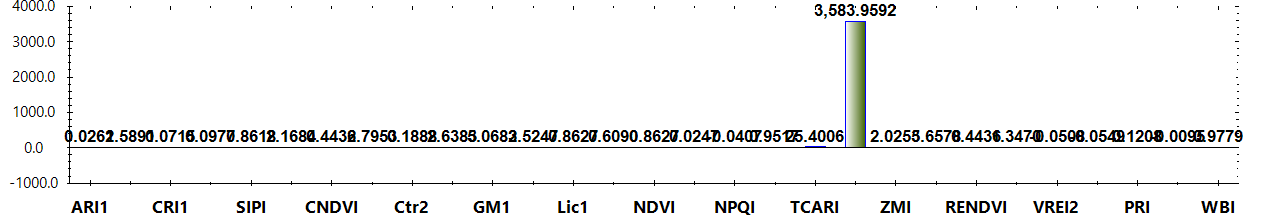

Values plotted in this chart, from the file beside it:
Title, Color, Formula, Category, Notes
ARI1, #FF0000, (1/W550) - (1/W700), Leaf Pigments, The value of this index ranges from 0 to…
ARI2, #FF0000, W800 * ((1/W550) - (1/W700)), Leaf Pigments, The value of this index ranges from 0 to…
CRI1, #FFFF00, (1/W510) - (1/W550), Leaf Pigments, The value of this index ranges from 0 to…
CRI2, #FFFF00, (1/W510) - (1/W700), Leaf Pigments, The value of this index ranges from 0 to…
SIPI, #8B0000, (W800 - W445) / (W800 + W680), Leaf Pigments, The value of this index ranges from 0 to…
FRI, #FFFF00, (1/W410 - 1/W460) * W800, Leaf Pigments, None
CNDVI, #008000, (W750 - W705) / (W750 + W705), Uncategorized, The value of this index ranges from -1 t…
Ctr1, #FF0000, W695 / W420, Uncategorized, Carter (1994)
Ctr2, #FF0000, W695 / W760, Uncategorized, Carter et al. (1996)
G, #008000, W554 / W677, Uncategorized, None
GM1, #FF0000, W750/ W550, Uncategorized, Gitelson & Merzlyak (1997)
GM2, #FF0000, W750/ W700, Uncategorized, Gitelson & Merzlyak (1997)
Lic1, #FF0000, (W800 - W680) / (W800 + W680), Uncategorized, Lichtenthaler et al. (1996)
Lic2, #FF0000, W440 / W690, Uncategorized, Lichtenthaler et al. (1996)
NDVI, #008000, (W800 - W680) / (W800 + W680), Uncategorized, The value of this index ranges from -1 t…
NPCI, #FF0000, (W680 - W430) / (W680 + W430), Uncategorized, Peñuelas et al. (1994)
NPQI, #FFFF00, (W415 - W435) / (W415 + W435), Uncategorized, Barnes et al. (1992)
SRPI, #FFA500, W430 / W680, Uncategorized, Peñuelas et al. (1995)
TCARI, #FF0000, 3 * ((W700- W670) - 0.2 * (W700 - W550) …, Uncategorized, Haboudane et al. (2002)
TVI, #008000, 0.5 * (120 * (W750- W550) - 200 * (W670-…, Uncategorized, Broge and Leblanc (2000)
ZMI, #FF0000, W750 / W710, Uncategorized, Zarco-Tejada et al. (2001)
MRESRI, #008000, (W705 - W445) / (W705 / W455), Narrowband Greenness, The value of this index ranges from 0 to…
RENDVI, #8B0000, (W750 - W705) / (W750 + W705), Narrowband Greenness, The value of this index ranges from -1 t…
VREI1, #8B0000, W740 / W720, Narrowband Greenness, The value of this index ranges from 0 to…
VREI2, #8B0000, (W734 - W747) / (W715 + W726), Narrowband Greenness, The value of this index ranges from 0 to…
VREI3, #8B0000, (W734 - W747) / (W715 + W720), Narrowband Greenness, The value of this index ranges from 0 to…
PRI, #ADFF2F, (W531 - W570) / (W531 + W570), Light Use Efficiency, The value of this index ranges from -1 t…
PSRI, #8B0000, (W680 - W500) / W750, Dry or Senescent Carbon, The value of this index ranges from -1 t…
WBI, #0000FF, (W900 / W970), Canopy Water Content, The common range for green vegetation is…
Layer, Calculation, Value
Layer 1, ARI1, 0.02619
Layer 1, ARI2, 1.589
Layer 1, CRI1, 0.07146
Layer 1, CRI2, 0.09765
Layer 1, SIPI, 0.8618
Layer 1, FRI, 2.168
Layer 1, CNDVI, 0.4436
Layer 1, Ctr1, 2.795
Layer 1, Ctr2, 0.1888
Layer 1, G, 2.638
Layer 1, GM1, 5.068
Layer 1, GM2, 3.525
Layer 1, Lic1, 0.8627
Layer 1, Lic2, 0.609
Layer 1, NDVI, 0.8627
Layer 1, NPCI, 0.02473
Layer 1, NPQI, -0.04074
Layer 1, SRPI, 0.9517
Layer 1, TCARI, 25.4
Layer 1, TVI, 3584
Layer 1, ZMI, 2.025
Layer 1, MRESRI, 3.658
Layer 1, RENDVI, 0.4436
Layer 1, VREI1, 1.347
Layer 1, VREI2, -0.05083
Layer 1, VREI3, -0.05495
Layer 1, PRI, 0.1208
Layer 1, PSRI, -0.009541
Layer 1, WBI, 0.9779
